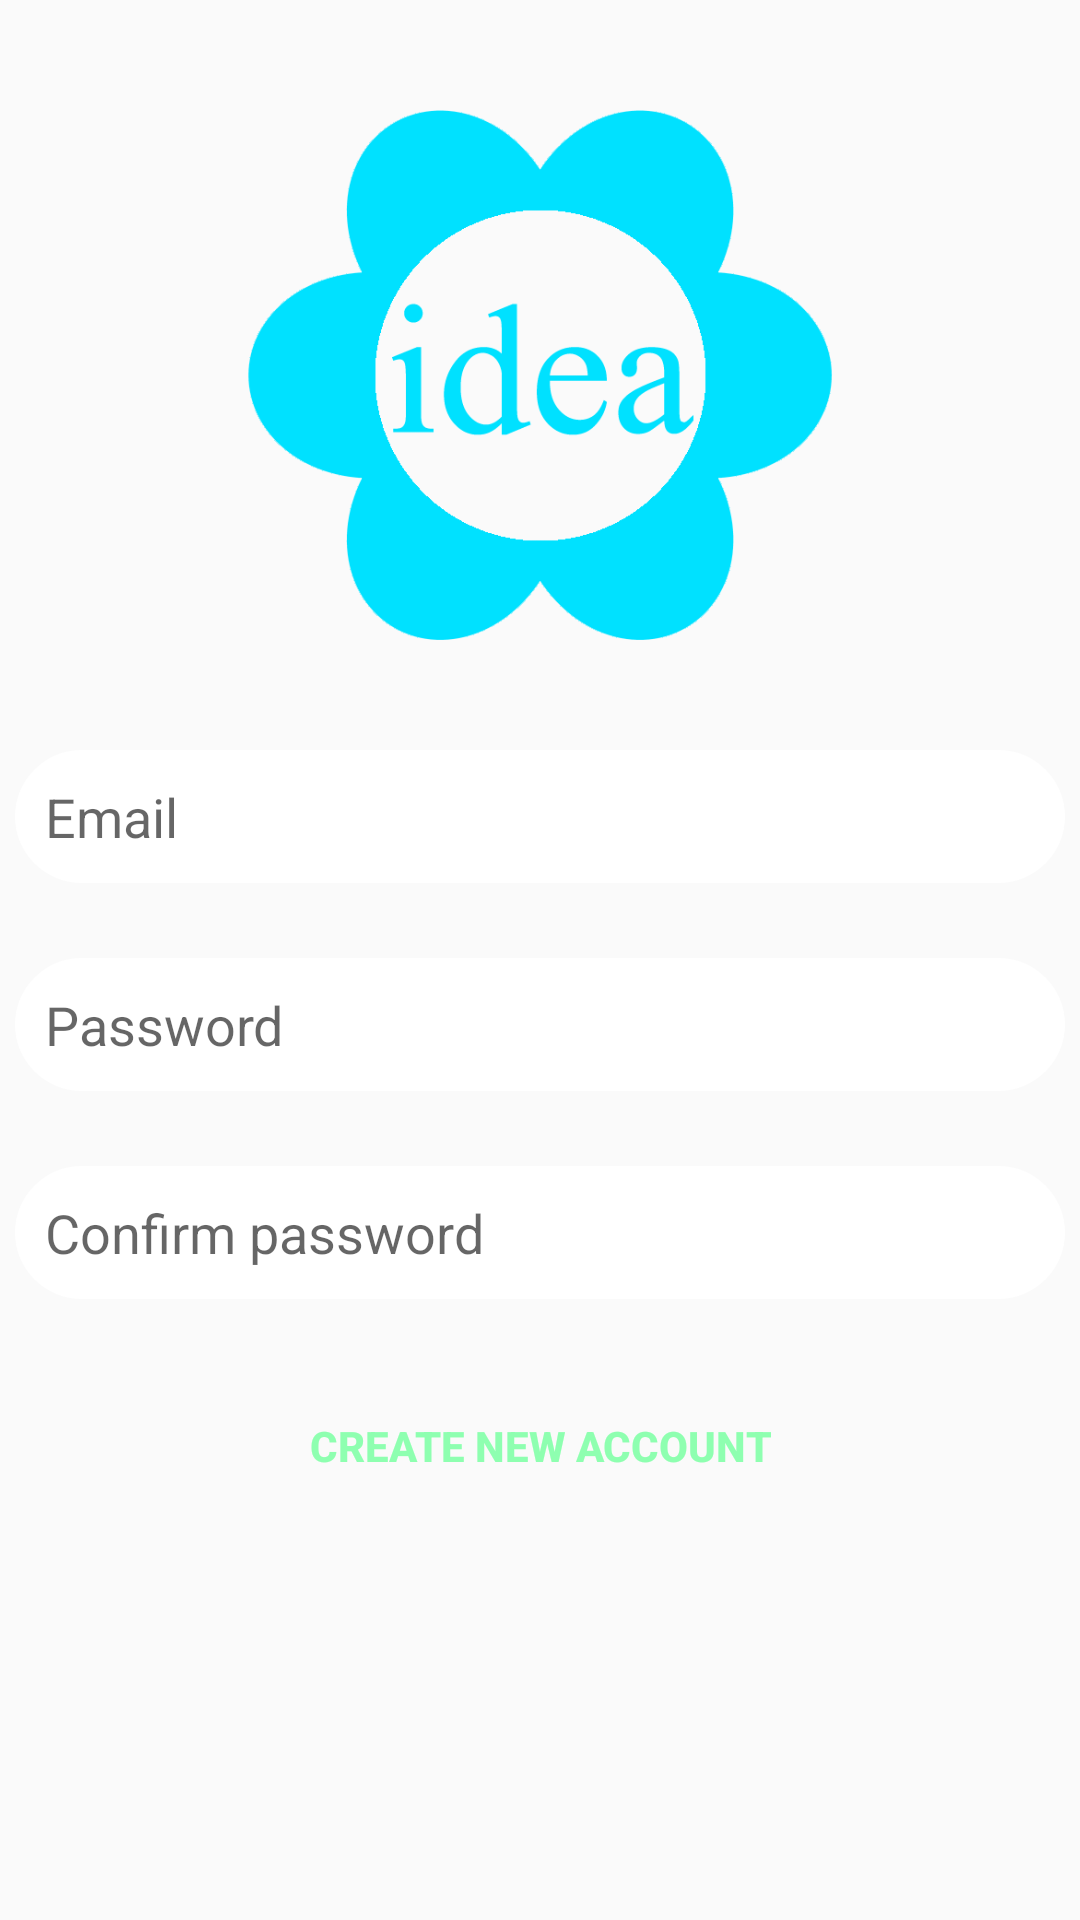

This screen was rendered from an Android layout file. Write that file and the resources it references.
<!-- AndroidManifest.xml: application theme AppTheme -->
<!-- res/layout/activity_register.xml -->
<?xml version="1.0" encoding="utf-8"?>
<android.support.constraint.ConstraintLayout xmlns:android="http://schemas.android.com/apk/res/android"
    xmlns:app="http://schemas.android.com/apk/res-auto"
    xmlns:tools="http://schemas.android.com/tools"
    android:layout_width="match_parent"
    android:layout_height="match_parent"
    tools:context=".RegisterActivity"
    android:background="@drawable/gradient_background">

    <ImageView
        android:id="@+id/register_logo"
        android:layout_width="200dp"
        android:layout_height="200dp"
        app:layout_constraintTop_toTopOf="parent"
        app:layout_constraintStart_toStartOf="parent"
        app:layout_constraintEnd_toEndOf="parent"
        android:layout_marginTop="25dp"
        app:srcCompat="@drawable/idea_app_icon"/>

    <EditText
        android:id="@+id/register_email"
        android:layout_width="match_parent"
        android:layout_height="wrap_content"
        app:layout_constraintTop_toBottomOf="@id/register_logo"
        app:layout_constraintStart_toStartOf="parent"
        app:layout_constraintEnd_toEndOf="parent"
        android:layout_marginTop="25dp"
        android:layout_marginLeft="5dp"
        android:layout_marginRight="5dp"
        android:background="@drawable/inputs"
        android:ems="10"
        android:hint="@string/user_email_hint"
        android:textColor="@color/colorPrimaryDark"
        android:inputType="textEmailAddress"
        android:padding="10dp"/>

    <EditText
        android:id="@+id/register_password"
        android:layout_width="match_parent"
        android:layout_height="wrap_content"
        app:layout_constraintTop_toBottomOf="@id/register_email"
        app:layout_constraintStart_toStartOf="parent"
        app:layout_constraintEnd_toEndOf="parent"
        android:layout_marginTop="25dp"
        android:layout_marginLeft="5dp"
        android:layout_marginRight="5dp"
        android:padding="10dp"
        android:ems="10"
        android:hint="@string/user_password_hint"
        android:textColor="@color/colorPrimaryDark"
        android:inputType="textPassword"
        android:background="@drawable/inputs"/>

    <EditText
        android:id="@+id/register_confirm"
        android:layout_width="match_parent"
        android:layout_height="wrap_content"
        app:layout_constraintTop_toBottomOf="@id/register_password"
        app:layout_constraintStart_toStartOf="parent"
        app:layout_constraintEnd_toEndOf="parent"
        android:layout_marginTop="25dp"
        android:layout_marginLeft="5dp"
        android:layout_marginRight="5dp"
        android:padding="10dp"
        android:ems="10"
        android:hint="@string/register_confirm_hint"
        android:textColor="@color/colorPrimaryDark"
        android:inputType="textPassword"
        android:background="@drawable/inputs"/>

    <Button
        android:id="@+id/register_create"
        android:layout_width="wrap_content"
        android:layout_height="wrap_content"
        app:layout_constraintTop_toBottomOf="@id/register_confirm"
        app:layout_constraintStart_toStartOf="parent"
        app:layout_constraintEnd_toEndOf="parent"
        android:layout_marginTop="25dp"
        android:text="@string/register_finish_button"
        android:background="@drawable/button"
        android:textColor="@color/colorAccent"
        android:textStyle="bold"
        android:padding="10dp"/>

</android.support.constraint.ConstraintLayout>
<!-- resources referenced by this layout -->
<resources>
  <color name="colorAccent">#8effb0</color>
  <color name="colorPrimaryDark">#0400ff</color>
  <!-- drawable idea_app_icon: png bitmap (drawable, 21169 bytes) -->
  <!-- drawable inputs (drawable) -->
  <?xml version="1.0" encoding="utf-8"?>
  <shape xmlns:android="http://schemas.android.com/apk/res/android">
      <solid android:color="#FFFFFF"></solid>
      <corners android:radius="30dp"></corners>
  </shape>
  <string name="register_confirm_hint">Confirm password</string>
  <string name="register_finish_button">Create New Account</string>
  <string name="user_email_hint">Email</string>
  <string name="user_password_hint">Password</string>
  <style name="AppTheme" parent="Theme.AppCompat.Light.NoActionBar">
          
          <item name="colorPrimary">@color/colorPrimary</item>
          <item name="colorPrimaryDark">@color/colorPrimaryDark</item>
          <item name="colorAccent">@color/colorAccent</item>
      </style>
  <color name="colorPrimary">#00e1ff</color>
</resources>
